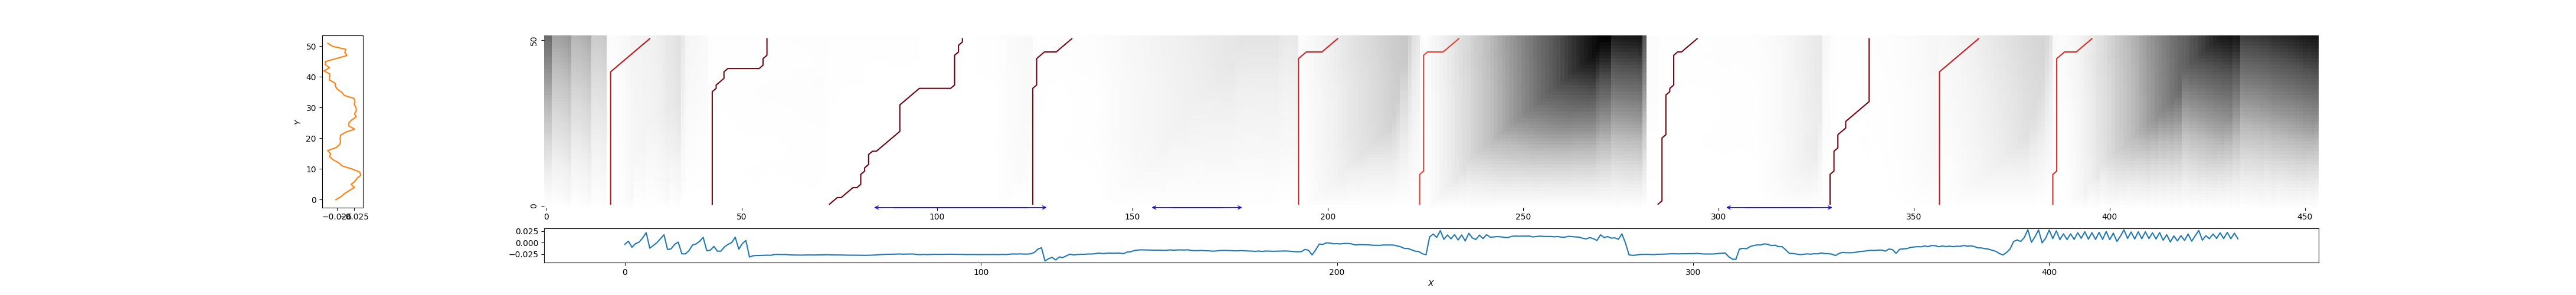

Values plotted in this chart, from the file beside it:
17, 27, 0.20931702482986447
42, 57, 0.02393
72, 107, 0.01272
125, 135, 0.0314
193, 203, 0.2736
224, 234, 0.3854
285, 295, 0.02604
329, 339, 0.02954
357, 367, 0.2513
386, 396, 0.3136
